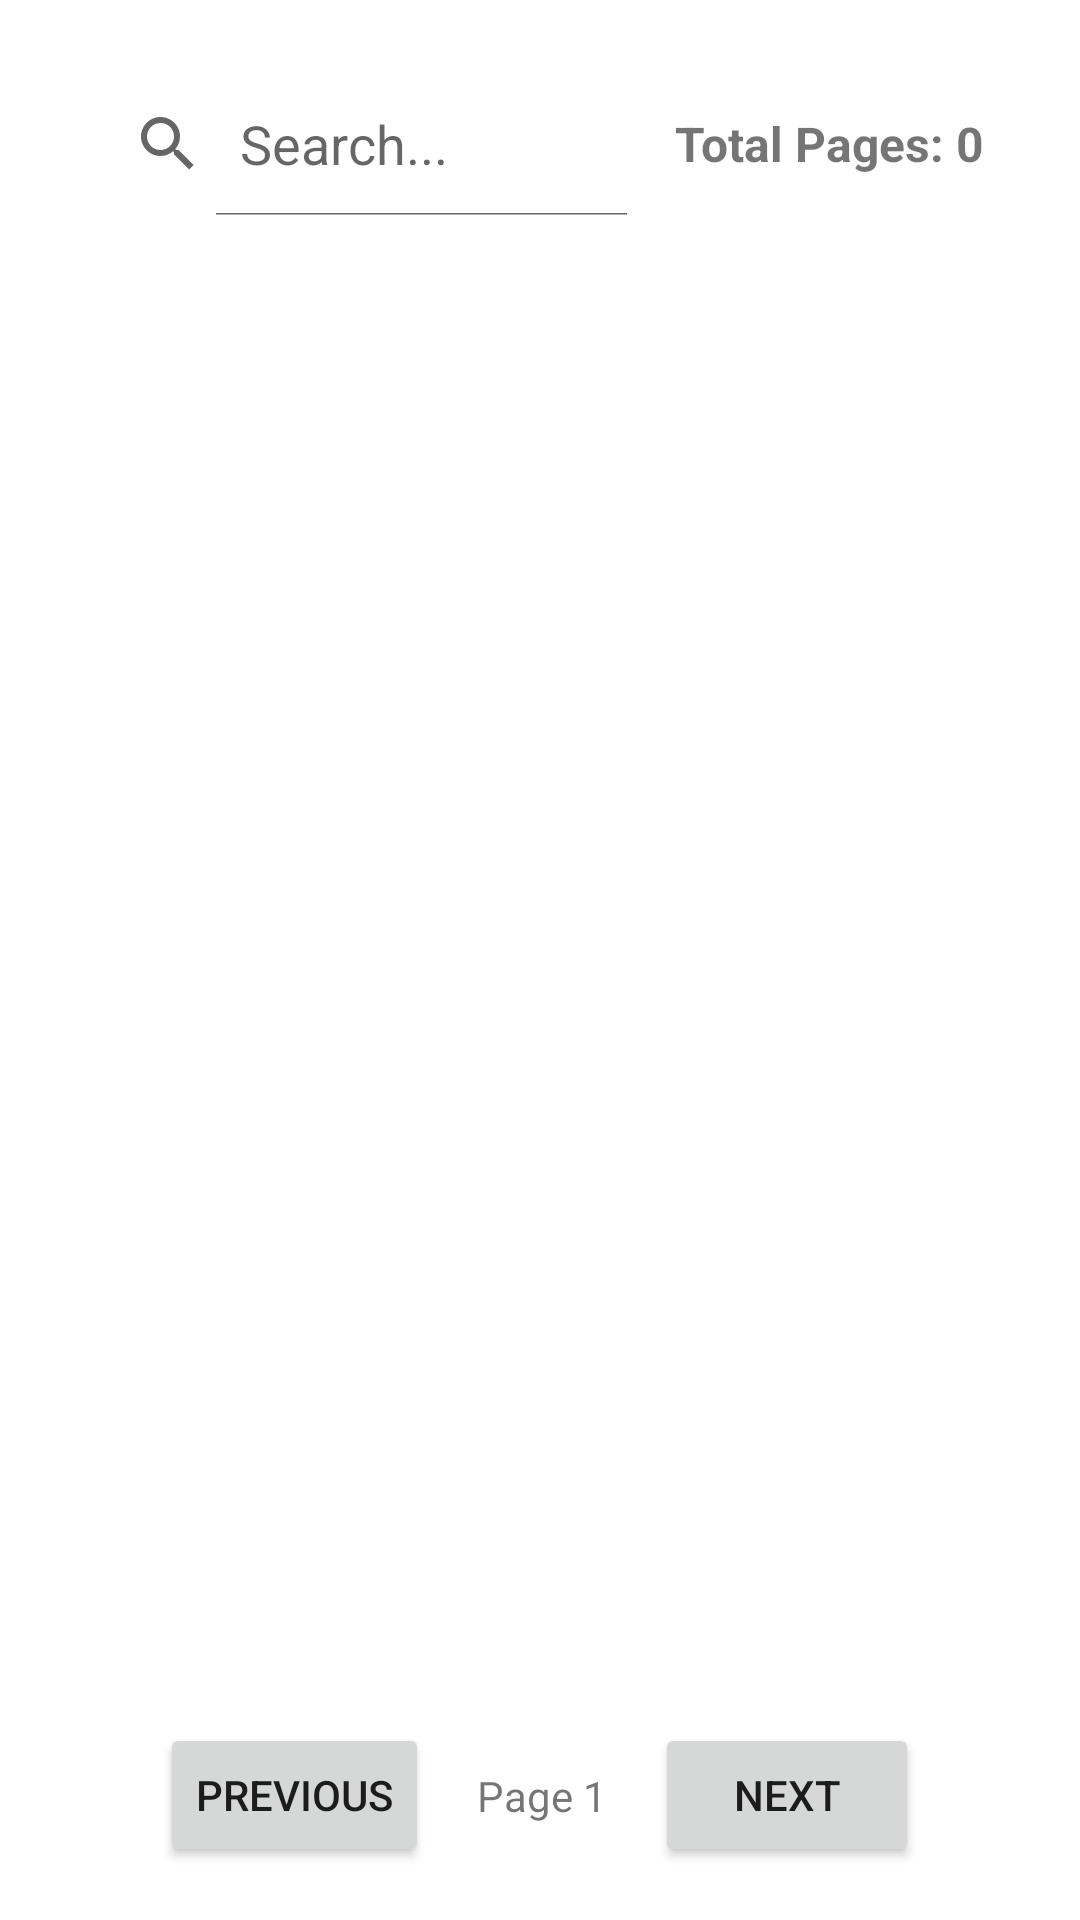

This screen was rendered from an Android layout file. Write that file and the resources it references.
<!-- AndroidManifest.xml: application theme Theme.WheelDashboard -->
<!-- res/layout/activity_table.xml -->
<LinearLayout
    xmlns:android="http://schemas.android.com/apk/res/android"
    android:layout_width="match_parent"
    android:layout_height="match_parent"
    android:orientation="vertical"
    android:padding="16dp">

    <LinearLayout
        android:layout_width="match_parent"
        android:layout_height="wrap_content"
        android:orientation="horizontal"
        android:gravity="center_vertical"
        android:padding="8dp">

        <SearchView
            android:id="@+id/searchView"
            android:layout_width="0dp"
            android:layout_weight="1"
            android:layout_height="wrap_content"
            android:queryHint="Search..."
            android:iconifiedByDefault="false"/>

        <TextView
            android:id="@+id/totalPagesTextView"
            android:layout_width="wrap_content"
            android:layout_height="wrap_content"
            android:gravity="center"
            android:padding="8dp"
            android:text="Total Pages: 0"
            android:textSize="16sp"
            android:textStyle="bold"/>
    </LinearLayout>


    <androidx.recyclerview.widget.RecyclerView
        android:id="@+id/recyclerView"
        android:layout_width="match_parent"
        android:layout_height="wrap_content"
        android:layout_weight="1"
        android:orientation="horizontal"
        android:scrollbars="horizontal"
        android:overScrollMode="always"/>


    <LinearLayout
        android:layout_width="match_parent"
        android:layout_height="wrap_content"
        android:gravity="center"
        android:orientation="horizontal">

        <Button
            android:id="@+id/prevButton"
            android:layout_width="wrap_content"
            android:layout_height="wrap_content"
            android:text="Previous" />

        <TextView
            android:id="@+id/pageIndicator"
            android:layout_width="wrap_content"
            android:layout_height="wrap_content"
            android:text="Page 1"
            android:padding="16dp"/>

        <Button
            android:id="@+id/nextButton"
            android:layout_width="wrap_content"
            android:layout_height="wrap_content"
            android:text="Next" />
    </LinearLayout>
</LinearLayout>
<!-- resources referenced by this layout -->
<resources>
  <style name="Theme.WheelDashboard" parent="Theme.MaterialComponents.DayNight.DarkActionBar">
          
          <item name="colorPrimary">@color/purple_500</item>
          <item name="colorPrimaryVariant">@color/purple_700</item>
          <item name="colorOnPrimary">@color/white</item>
          
          <item name="colorSecondary">@color/teal_200</item>
          <item name="colorSecondaryVariant">@color/teal_700</item>
          <item name="colorOnSecondary">@color/black</item>
          
          <item name="android:statusBarColor">?attr/colorPrimaryVariant</item>
          
      </style>
  <color name="purple_500">#FF6200EE</color>
  <color name="purple_700">#FF3700B3</color>
  <color name="white">#FFFFFFFF</color>
  <color name="teal_200">#FF03DAC5</color>
  <color name="teal_700">#FF018786</color>
  <color name="black">#FF000000</color>
</resources>
